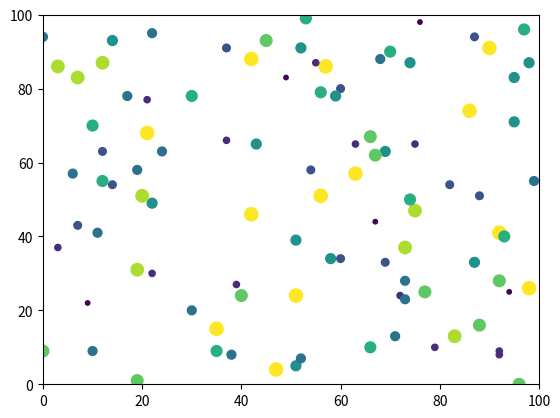

This figure's Python source:
# -*- coding: utf-8 -*-
"""
Created on Wed Jul 24 15:42:35 2019

[redacted]
"""
import numpy as np
import matplotlib.pyplot as plt
import seaborn as sns
from matplotlib.animation import FuncAnimation

class Gmap:
    def __init__(self):
        self.black_list = np.random.randint(1,10,100)
        self.white_list = np.random.randint(-9,0,100)
        self.dic_b = {}
        self.dic_w = {}
        self.map = np.zeros([100,100])
        
        self.gravity_atto = 1
        
        self.arrange(self.black_list, self.dic_b)
        #self.arrange(self.white_list)        
        #plt.ion()
        self.fig, self.ax = plt.subplots()
        self.orbit, = plt.plot([],[], 'ro')
        
    def arrange(self, ball_list, ball_dic):
        def random_xy():
            x = np.random.randint(0,100,1)
            y = np.random.randint(0,100,1)    
            return int(x),int(y)
            
        for i in range(len(ball_list)):
            while True:
                xy = random_xy()
                if self.map[xy] == 0:
                    self.map[xy] = ball_list[i]
                    ball_dic[xy] = ball_list[i]
                    break
               
    def draw(self):
        self.ax.set_xlim(0, 100)
        self.ax.set_ylim(0, 100)
        self.ax.grid(False)
        
        sun_x = []
        sun_y = []
        sun_c = []
        for item in self.dic_b.items():
            sun_x.append(item[0][0])
            sun_y.append(item[0][1])
            sun_c.append(item[1])
            
        self.ax.scatter(sun_x, sun_y, s = np.array(sun_c)*10, c = sun_c)
        return 
    
    def draw_animation(self, step = 1):
        ax = self.ax
        ln = self.orbit
        xdata = []
        ydata = []
        
        def init():
            ax.set_xlim(0,100)
            return ln,
            
        def update(frame):
            xdata.append(frame)
            ydata.append(frame)
            ln.set_data(xdata, ydata)
            return ln,
            
        anim = FuncAnimation(self.fig, update, frames=np.linspace(0, 100, 50), interval=10,
                    init_func=init, blit=True)
        plt.show()

gmap = Gmap()
gmap.draw()
gmap.draw_animation()





